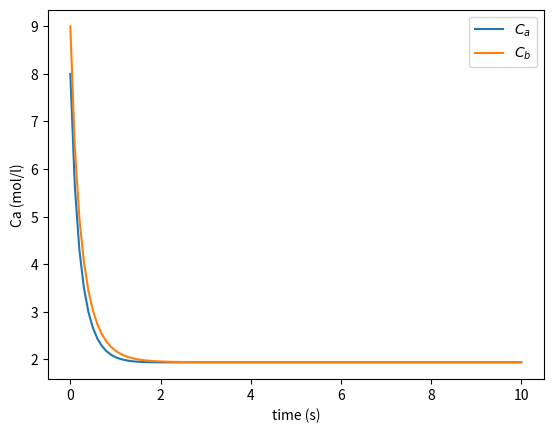

Recreate this plot in Python.
# -*- coding: utf-8 -*-
"""
Created on Thu Jun  2 15:52:43 2022

[redacted]
"""
import numpy as np
import matplotlib.pyplot as plt
import pylab as pl

def RK4 (f,x0,t):
    
    
    
    # Runge- Kutta method 
    
  dt= t[1] - t[0]  # ste size 
  nt = t.size  # array size 
  nx  = x0.size  # array size 
  x = np.zeros ((nx,nt))  # zeros array 
  x[:,0] = x0   # Initial condition 
    
    # Starting method
    
  for k in range (nt - 1):

# Define the method 
        k1 = dt*f( t[k], x[:,k] )
        k2 = dt*f( t[k] + dt/2, x[:, k] + k1/2 )
        k3 = dt*f( t[k] + dt/2, x[:, k] + k2/2 ) 
        k4 = dt*f( t[k] + dt, x[:, k] + k3 )

# Adding temrs 
        dx = (k1+2*k2+2*k3+k4)/6
 
 # Compute next value 
        x[:,k+1] = x[:,k] + dx
 
 # Return the array 
  return x

def system(x,t):
    k=0.3
    #k2=0.3
    v=1
    xdot=np.zeros(2)
    

    f1=1
    f2=1
    f0=f1+f2
    Ca=x[0]
    Cb=x[1]
    Ca1=5
    Cb1=5
    r=k*Ca*Cb
    
    
    #xdot[0]= -k1*Ca**2+k2*Cb
    #xdot[1]= -k2*Cb+k1*Ca**2
    xdot[0]=(f1/v)*(Ca1)-(f0/v)*Ca-r
    xdot[1]=(f2/v)*(Cb1)-(f0/v)*Cb-r
    
    return xdot
    
   
h=0.1
t=np.arange(0,10+h,h)
Ca0=np.array([8,9])


f=lambda t,x: system(x, t)
y= RK4(f,Ca0,t)


plt.plot(t,y[0,:])
plt.plot(t,y[1,:])
plt.xlabel('time (s)')
plt.ylabel('Ca (mol/l)')
plt.legend(['$C_a$','$C_b$'])